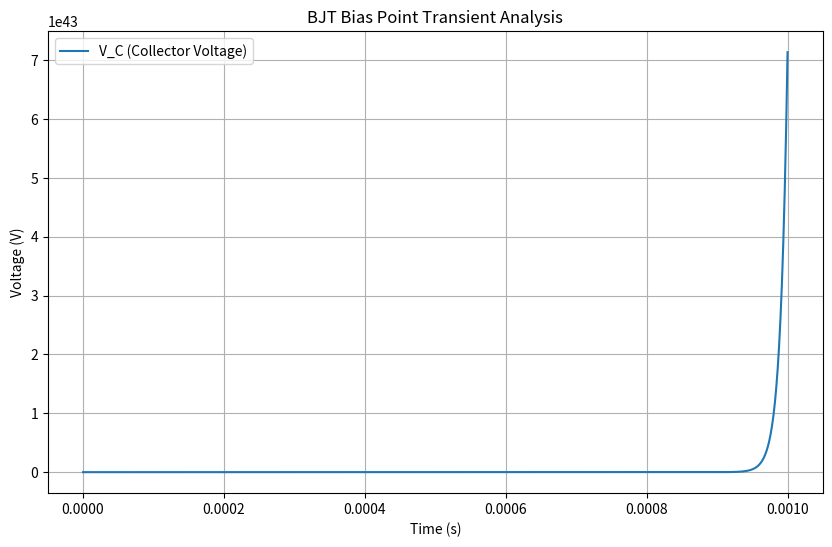

Python code for this plot:
import numpy as np
import matplotlib.pyplot as plt
import re

# ====================================================================
# --- GLOBAL PARAMETERS AND HELPERS ---
# ====================================================================

MAX_ITERATIONS = 100
TOLERANCE = 1e-6
VT = 0.02585  # Thermal voltage at room temperature (V)
V_d_crit_fwd = 0.85  # Clipping voltage for Diode/BJT stability


# Function to parse SPICE-like time-dependent sources (e.g., SIN, PULSE)
def parse_source_function(definition, V_DC=0.0):
    """Creates a callable function from a string definition."""
    if isinstance(definition, (int, float)):
        return lambda t: float(definition)

    definition = str(definition)
    match_sin = re.match(r'SIN\(([^ ]+) ([^ ]+) ([^ ]+)\)', definition)
    if match_sin:
        V_offset = float(match_sin.group(1))
        V_peak = float(match_sin.group(2))
        freq = float(match_sin.group(3))
        # V(t) = V_offset + V_peak * sin(2 * pi * f * t)
        return lambda t: V_offset + V_peak * np.sin(2 * np.pi * freq * t)

    try:
        dc_val = float(definition)
        return lambda t: dc_val
    except ValueError:
        return lambda t: V_DC


# ====================================================================
# --- MNA ELEMENT CLASSES ---
# (Includes calculate_current for branch reporting)
# ====================================================================

class Node:
    """Represents a circuit node."""

    def __init__(self, index, name, voltage=0.0):
        self.index = index
        self.name = name
        self.voltage = voltage


class Element:
    """Base class for all circuit elements."""

    def __init__(self, n1: Node, n2: Node):
        self.n1 = n1
        self.n2 = n2

    def stamp(self, j, f, x_guess, delta_t, current_time):
        """Stamps element contribution onto Jacobian (J) and Residual (f)."""
        pass

    def calculate_current(self, x_final, delta_t, current_time):
        """Calculates the current leaving n1 and entering n2 (Branch Current)."""
        return 0.0


class Resistor(Element):
    def __init__(self, value, n1, n2):
        super().__init__(n1, n2)
        self.value = value

    def stamp(self, j, f, x_guess, delta_t, current_time):
        G = 1.0 / self.value
        a, b = self.n1.index, self.n2.index
        v_a, v_b = x_guess[a], x_guess[b]

        j[a, a] += G
        j[b, b] += G
        j[a, b] -= G
        j[b, a] -= G

        f[a] += G * (v_a - v_b)
        f[b] -= G * (v_a - v_b)

    def calculate_current(self, x_final, delta_t, current_time):
        v_a, v_b = x_final[self.n1.index], x_final[self.n2.index]
        return (v_a - v_b) / self.value


class Capacitor(Element):
    def __init__(self, value, n1, n2):
        super().__init__(n1, n2)
        self.value = value
        self.prev_current = 0.0
        self.prev_voltage_diff = 0.0

    def stamp(self, j, f, x_guess, delta_t, current_time):
        C = self.value
        a, b = self.n1.index, self.n2.index
        v_a, v_b = x_guess[a], x_guess[b]
        v_c_guess = v_a - v_b

        G_eq = 2.0 * C / delta_t
        I_eq = G_eq * self.prev_voltage_diff + self.prev_current

        j[a, a] += G_eq
        j[b, b] += G_eq
        j[a, b] -= G_eq
        j[b, a] -= G_eq

        current_guess = G_eq * v_c_guess - I_eq
        f[a] += current_guess
        f[b] -= current_guess

    def calculate_current(self, x_final, delta_t, current_time):
        C = self.value
        v_a, v_b = x_final[self.n1.index], x_final[self.n2.index]
        v_c_final = v_a - v_b

        G_eq = 2.0 * C / delta_t
        I_eq = G_eq * self.prev_voltage_diff + self.prev_current

        return G_eq * v_c_final - I_eq


class Inductor(Element):
    def __init__(self, value, n1, n2):
        super().__init__(n1, n2)
        self.value = value
        self.prev_current = 0.0
        self.prev_voltage_diff = 0.0

    def stamp(self, j, f, x_guess, delta_t, current_time):
        L = self.value
        a, b = self.n1.index, self.n2.index
        v_a, v_b = x_guess[a], x_guess[b]
        v_l_guess = v_a - v_b

        G_eq = delta_t / (2.0 * L)
        I_eq = self.prev_current + G_eq * self.prev_voltage_diff

        j[a, a] += G_eq
        j[b, b] += G_eq
        j[a, b] -= G_eq
        j[b, a] -= G_eq

        current_guess = G_eq * v_l_guess + I_eq
        f[a] += current_guess
        f[b] -= current_guess

    def calculate_current(self, x_final, delta_t, current_time):
        L = self.value
        v_a, v_b = x_final[self.n1.index], x_final[self.n2.index]
        v_l_final = v_a - v_b

        G_eq = delta_t / (2.0 * L)
        I_eq = self.prev_current + G_eq * self.prev_voltage_diff

        return G_eq * v_l_final + I_eq


class VoltageSource(Element):
    def __init__(self, value_func, n1, n2, aux_index):
        super().__init__(n1, n2)
        self.value_func = value_func
        self.aux_index = aux_index

    def stamp(self, j, f, x_guess, delta_t, current_time):
        a, b = self.n1.index, self.n2.index
        m = self.aux_index

        v_a, v_b = x_guess[a], x_guess[b]
        V_s = self.value_func(current_time)

        j[a, m] += 1
        j[b, m] -= 1
        j[m, a] += 1
        j[m, b] -= 1
        f[m] += v_a - v_b - V_s

    def calculate_current(self, x_final, delta_t, current_time):
        return x_final[self.aux_index]


class CurrentSource(Element):
    def __init__(self, value_func, n1, n2):
        super().__init__(n1, n2)
        self.value_func = value_func

    def stamp(self, j, f, x_guess, delta_t, current_time):
        a, b = self.n1.index, self.n2.index
        I_s = self.value_func(current_time)
        f[a] += I_s
        f[b] -= I_s

    def calculate_current(self, x_final, delta_t, current_time):
        return self.value_func(current_time)


class Diode(Element):
    def __init__(self, n1, n2, Is=1e-15, n=1.0):
        super().__init__(n1, n2)
        self.Is = Is
        self.n = n

    def stamp(self, j, f, x_guess, delta_t, current_time):
        a, b = self.n1.index, self.n2.index
        v_d = x_guess[a] - x_guess[b]

        if v_d > V_d_crit_fwd:
            g_crit = self.Is / (self.n * VT) * np.exp(V_d_crit_fwd / (self.n * VT))
            i_crit = self.Is * (np.exp(V_d_crit_fwd / (self.n * VT)) - 1)
            g_d = g_crit
            i_d = i_crit + g_crit * (v_d - V_d_crit_fwd)
        else:
            arg = v_d / (self.n * VT)
            exp_val = np.exp(arg)
            i_d = self.Is * (exp_val - 1)
            g_d = (self.Is / (self.n * VT)) * exp_val

        j[a, a] += g_d
        j[b, b] += g_d
        j[a, b] -= g_d
        j[b, a] -= g_d
        f[a] += i_d
        f[b] -= i_d

    def calculate_current(self, x_final, delta_t, current_time):
        v_d = x_final[self.n1.index] - x_final[self.n2.index]

        if v_d > V_d_crit_fwd:
            g_crit = self.Is / (self.n * VT) * np.exp(V_d_crit_fwd / (self.n * VT))
            i_crit = self.Is * (np.exp(V_d_crit_fwd / (self.n * VT)) - 1)
            return i_crit + g_crit * (v_d - V_d_crit_fwd)
        else:
            arg = v_d / (self.n * VT)
            return self.Is * (np.exp(arg) - 1)


class BJT_NPN:  # 3-terminal devices do not inherit from Element base class
    def __init__(self, nc, nb, ne, Is=1e-14, bf=100.0, br=1.0):
        self.nc, self.nb, self.ne = nc, nb, ne
        self.Is, self.bf, self.br = Is, bf, br
        self.alpha_f = bf / (1.0 + bf)
        self.alpha_r = br / (1.0 + br)

    def _calculate_currents(self, v_c, v_b, v_e):
        """Helper to calculate terminal currents based on terminal voltages."""
        v_be = v_b - v_e
        v_bc = v_b - v_c

        v_be = np.clip(v_be, a_min=None, a_max=V_d_crit_fwd)
        v_bc = np.clip(v_bc, a_min=None, a_max=V_d_crit_fwd)

        exp_be = np.exp(v_be / VT)
        exp_bc = np.exp(v_bc / VT)

        I_BE = self.Is * (exp_be - 1.0)
        I_BC = self.Is * (exp_bc - 1.0)
        g_be = self.Is / VT * exp_be
        g_bc = self.Is / VT * exp_bc

        I_C = self.alpha_f * I_BE - I_BC * (1.0 + 1.0 / self.br)
        I_E = -I_BE * (1.0 + 1.0 / self.bf) + self.alpha_r * I_BC
        I_B = -(I_C + I_E)

        return I_C, I_B, I_E, g_be, g_bc

    def stamp(self, j, f, x_guess, delta_t, current_time):
        c, b, e = self.nc.index, self.nb.index, self.ne.index
        v_c, v_b, v_e = x_guess[c], x_guess[b], x_guess[e]

        I_C, I_B, I_E, g_be, g_bc = self._calculate_currents(v_c, v_b, v_e)

        j[c, b] += self.alpha_f * g_be - g_bc * (1.0 + 1.0 / self.br)
        j[c, e] -= self.alpha_f * g_be
        j[c, c] += g_bc * (1.0 + 1.0 / self.br)

        j[e, b] -= g_be * (1.0 + 1.0 / self.bf) + self.alpha_r * g_bc
        j[e, e] += g_be * (1.0 + 1.0 / self.bf)
        j[e, c] -= self.alpha_r * g_bc

        j[b, c] = -(j[c, c] + j[e, c])
        j[b, b] = -(j[c, b] + j[e, b])
        j[b, e] = -(j[c, e] + j[e, e])

        f[c] += I_C
        f[b] += I_B
        f[e] += I_E

    def calculate_current(self, x_final, delta_t, current_time):
        """Returns I_C (Collector Current) as the primary branch current."""
        v_c, v_b, v_e = x_final[self.nc.index], x_final[self.nb.index], x_final[self.ne.index]
        I_C, I_B, I_E, _, _ = self._calculate_currents(v_c, v_b, v_e)
        return I_C


# ====================================================================
# --- MNA/NR CORE ENGINE ---
# ====================================================================

def update_dynamic_history(elements, x_prev, delta_t):
    """Updates the previous voltage and current for C and L for the next time step."""
    for elem in elements:
        if isinstance(elem, (Capacitor, Inductor)):
            v_a = x_prev[elem.n1.index]
            v_b = x_prev[elem.n2.index]
            elem.prev_voltage_diff = v_a - v_b

            if isinstance(elem, Capacitor):
                G_eq = 2.0 * elem.value / delta_t
                I_eq = G_eq * elem.prev_voltage_diff + elem.prev_current
                elem.prev_current = G_eq * elem.prev_voltage_diff - I_eq
            elif isinstance(elem, Inductor):
                G_eq = delta_t / (2.0 * elem.value)
                I_eq = elem.prev_current + G_eq * elem.prev_voltage_diff
                elem.prev_current = G_eq * elem.prev_voltage_diff + I_eq


def simulate(elements_named, nodes_map, n_equations, t_end, delta_t):
    """Runs the full transient simulation and collects results."""

    num_nodes = len(nodes_map)
    n = n_equations

    voltage_steps = []
    current_steps = []

    # Initialize state vector (x_prev)
    x_prev = np.zeros(n)
    for node_obj in nodes_map.values():
        x_prev[node_obj.index] = node_obj.voltage

    current_time = 0.0
    convergence_status = 1
    elements = [e for n, e in elements_named]

    # Calculate the number of steps needed
    num_steps = int(np.floor(t_end / delta_t)) + 1

    for step_count in range(num_steps):
        current_time = step_count * delta_t
        x_guess = np.copy(x_prev)
        converged_in_step = False

        # --- Newton-Raphson Loop ---
        for iter_count in range(MAX_ITERATIONS):
            j = np.zeros((n, n))
            f = np.zeros(n)

            for name, elem in elements_named:
                elem.stamp(j, f, x_guess, delta_t, current_time)

            delta_x, _, _, _ = np.linalg.lstsq(j, -f, rcond=None)
            x_guess += delta_x

            norm = np.linalg.norm(delta_x)
            if norm < TOLERANCE:
                converged_in_step = True
                break

        if not converged_in_step:
            convergence_status = -1
            # print(f"Warning: NR failed at t={current_time:.4e}s. Norm: {norm:.2e}")

        # --- Record Results (Use last guess, even if non-converged) ---
        x_final = x_guess

        # 1. Node Voltages
        node_voltages = x_final[:num_nodes]
        voltage_steps.append(node_voltages)

        # 2. Branch Currents
        branch_currents = []
        for name, elem in elements_named:
            branch_currents.append(elem.calculate_current(x_final, delta_t, current_time))
        current_steps.append(np.array(branch_currents))

        # --- Post-NR Updates ---
        x_prev = x_final
        update_dynamic_history(elements, x_prev, delta_t)

    # Convert lists of arrays into final NumPy matrices
    voltage_matrix = np.array(voltage_steps)
    current_matrix = np.array(current_steps)

    return voltage_matrix, current_matrix, convergence_status


# ====================================================================
# --- SOLVER INTERFACE (Netlist Parser) ---
# ====================================================================

class CircuitSolver:
    """Parses a netlist and runs the simulation."""

    def __init__(self):
        self._reset_solver()

    def _reset_solver(self):
        self.nodes_map = {}  # Maps name to Node object
        self.elements_named = []  # Stores (name, element_obj)
        self.next_node_index = 0
        self.next_aux_index = 0
        self.node_names_ordered = []
        self.branch_names_ordered = []
        self.ground_node_name = None

    def _get_or_create_node(self, node_name):
        """Ensures a node exists and returns its object."""
        node_name = str(node_name)
        if node_name not in self.nodes_map:
            # Check if this node is supposed to be ground
            if node_name == self.ground_node_name:
                index = 0
            else:
                # Find the next non-ground index
                index = self.next_node_index
                if index == 0:
                    self.next_node_index += 1
                    index = self.next_node_index  # Skip index 0 if it's not the ground node being created here

                self.next_node_index += 1

            new_node = Node(index, name=node_name)
            self.nodes_map[node_name] = new_node

            # Reorder node names to match matrix index (if possible, but MNA handles indices)
            if node_name not in self.node_names_ordered:
                self.node_names_ordered.append(node_name)
                self.node_names_ordered.sort(key=lambda name: self.nodes_map[name].index)

        return self.nodes_map[node_name]

    def _get_ground_node(self, ground_node_name):
        """Sets up the ground node mapping and index 0."""
        ground_node_name = str(ground_node_name)
        self.ground_node_name = ground_node_name

        # Ensure the ground node is always created first and assigned index 0
        if ground_node_name not in self.nodes_map:
            self.nodes_map[ground_node_name] = Node(0, name=ground_node_name, voltage=0.0)
            self.node_names_ordered.append(ground_node_name)
            self.next_node_index = 1  # Start next index at 1
        else:
            # If it already existed, ensure its index is 0
            self.nodes_map[ground_node_name].index = 0

    def _parse_element(self, element_def, name_suffix):
        """Parses a single element definition [Type, N1, N2, Value...]."""
        type_char = element_def[0].upper()
        name = type_char + str(name_suffix)

        try:
            elem = None
            n1 = self._get_or_create_node(element_def[1])
            n2 = self._get_or_create_node(element_def[2])
            value = element_def[3]  # Can be a float or a function string

            if type_char == 'R':
                elem = Resistor(float(value), n1, n2)

            elif type_char == 'C':
                elem = Capacitor(float(value), n1, n2)

            elif type_char == 'L':
                elem = Inductor(float(value), n1, n2)

            elif type_char == 'V':
                value_func = parse_source_function(value)
                aux_index = self.next_node_index + self.next_aux_index
                self.next_aux_index += 1
                elem = VoltageSource(value_func, n1, n2, aux_index)

            elif type_char == 'I':
                value_func = parse_source_function(value)
                elem = CurrentSource(value_func, n1, n2)

            elif type_char == 'D':
                elem = Diode(n1, n2)

            elif type_char == 'Q':
                n3 = self._get_or_create_node(element_def[3])  # Emitter node for BJT
                n_c, n_b, n_e = n1, n2, n3  # Q N1 N2 N3 -> Collector Base Emitter
                elem = BJT_NPN(n_c, n_b, n_e)

            if elem:
                self.elements_named.append((name, elem))
                self.branch_names_ordered.append(name)
                return True

        except Exception as e:
            print(f"Error parsing element {name}: {e}")
            return False
        return False

    def _format_final_output(self, V_matrix, I_matrix, status):
        """
        Formats the final time step's results into the requested two 2D matrices.
        """
        if V_matrix.size == 0:
            return np.array([]), np.array([]), status

        # 1. Node Voltage Matrix (2 x N)
        final_voltages = V_matrix[-1, :]

        # Sort node indices by MNA index (0, 1, 2...)
        sorted_nodes = sorted(self.nodes_map.values(), key=lambda node: node.index)

        node_indices = np.array([node.name for node in sorted_nodes])
        node_values = final_voltages[[node.index for node in sorted_nodes]]

        node_voltage_matrix = np.vstack((node_indices, node_values))

        # 2. Branch Current Matrix (B x 3)
        final_currents = I_matrix[-1, :]
        branch_rows = []

        for i, (name, elem) in enumerate(self.elements_named):
            if isinstance(elem, BJT_NPN):
                # For BJT (Q N1 N2 N3 -> C B E), we report C to E current (I_C)
                n1_name = elem.nc.name
                n2_name = elem.ne.name
            else:
                # For 2-terminal (R, L, C, V, I, D) -> N1 to N2 current
                n1_name = elem.n1.name
                n2_name = elem.n2.name

            branch_rows.append([n1_name, n2_name, final_currents[i]])

        branch_current_matrix = np.array(branch_rows, dtype=object)

        return node_voltage_matrix, branch_current_matrix, status

    def solve_circuit(self, netlist_def: list, ground_node_name: int, t_end=0.0, delta_t=1e-6):
        """
        Main entry point to solve the circuit based on the required I/O contract.

        Input:
          - netlist_def: List of element definitions [Type, N1, N2, Value...]
          - ground_node_name: The name/index of the node that is ground (e.g., '0' or 0)
          - t_end: Final simulation time.
          - delta_t: Time step.

        Output:
          - node_voltage_matrix: 2D array (2 x N) with [Node Name/Index, Final Voltage]
          - branch_current_matrix: 2D array (B x 3) with [N1 Name/Index, N2 Name/Index, Final Current]
          - status: Integer (1 for converged, -1 for non-converged)
        """
        self._reset_solver()
        self._get_ground_node(ground_node_name)

        for i, element_def in enumerate(netlist_def):
            self._parse_element(element_def, i + 1)  # Use 1-based index for naming

        n_equations = self.next_node_index + self.next_aux_index
        if n_equations <= 1:  # Only ground node, or no elements
            print("Error: Circuit not properly defined.")
            return np.array([]), np.array([]), -1

        print(
            f"Solving circuit with {len(self.nodes_map)} nodes and {self.next_aux_index} auxiliary variables (total equations: {n_equations}).")

        # 1. Run full transient simulation
        V_matrix_full, I_matrix_full, status = simulate(
            self.elements_named,
            self.nodes_map,
            n_equations,
            t_end,
            delta_t
        )

        # 2. Format final output as requested (only last time step)
        node_voltage_matrix, branch_current_matrix, status = self._format_final_output(
            V_matrix_full, I_matrix_full, status
        )

        return node_voltage_matrix, branch_current_matrix, status


# ====================================================================
# --- USAGE EXAMPLE: DC BJT Bias Point ---
# The example usage demonstrates the exact input and output structure.
# ====================================================================

if __name__ == '__main__':
    # 1. Define the Netlist and parameters

    # Q1 N_C N_B N_E
    # V1 N_IN 0 5 (DC 5V Source)
    # R1 N_C N_IN 1k (Collector Resistor)
    # R2 N_B 0 10k (Base Resistor)

    netlist_definition = [
        ['V', 'N_IN', 0, 5],
        ['R', 'N_C', 'N_IN', 1000],
        ['R', 'N_B', 0, 10000],
        ['Q', 'N_C', 'N_B', 0]  # Collector, Base, Emitter=GND
    ]

    GROUND_NODE = 0
    T_END = 1e-3  # Simulate until DC steady state
    DELTA_T = 1e-6

    # 2. Initialize and Solve
    solver = CircuitSolver()
    V_final, I_final, status = solver.solve_circuit(
        netlist_definition,
        GROUND_NODE,
        t_end=T_END,
        delta_t=DELTA_T
    )

    # 3. Display Results
    print("\n--- Final Output Matrices ---")
    print(f"Convergence Status: {status} (1=Converged, -1=Failed)")

    print("\n[Output 1] Node Voltage Matrix (2 x N)")
    print("Row 1: Node Name | Row 2: Voltage (V)")
    print(V_final)

    print("\n[Output 2] Branch Current Matrix (B x 3)")
    print("Col 1: N1 | Col 2: N2 | Col 3: Current (A)")
    print(I_final)

    # Example for plotting (optional, runs in environment)
    # The solver also stores the full time-series data internally if needed for plotting

    # Rerun the transient sim to get full data for plotting the transient
    V_matrix_full, _, _ = simulate(
        solver.elements_named, solver.nodes_map, solver.next_node_index + solver.next_aux_index, T_END, DELTA_T
    )
    time = np.linspace(0, T_END, V_matrix_full.shape[0])

    if time.size > 0 and V_final.size > 0:
        plt.figure(figsize=(10, 6))

        # Plot V_C (Collector Voltage)
        vc_index = solver.nodes_map['N_C'].index

        plt.plot(time, V_matrix_full[:, vc_index], label='V_C (Collector Voltage)')

        plt.title('BJT Bias Point Transient Analysis')
        plt.xlabel('Time (s)')
        plt.ylabel('Voltage (V)')
        plt.grid(True)
        plt.legend()
        plt.show()
